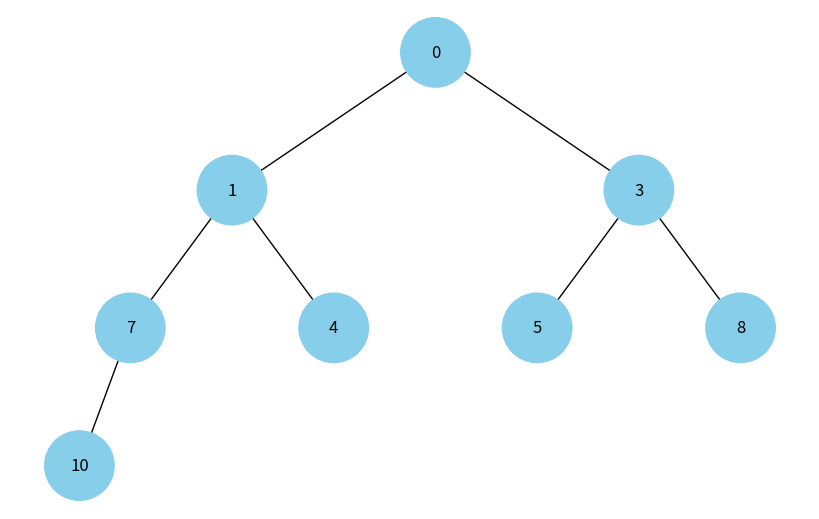
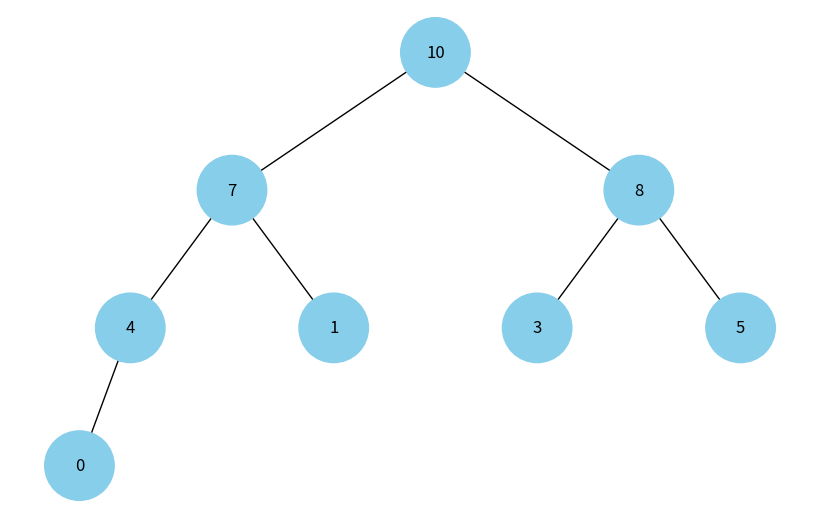

Generate these figures, in order, with matplotlib:
import uuid
import heapq

import networkx as nx
import matplotlib.pyplot as plt


class Node:
    def __init__(self, key, color="skyblue"):
        self.left = None
        self.right = None
        self.val = key
        self.color = color  # колір вузла
        self.id = str(uuid.uuid4())  # унікальний ідентифікатор вузла


def add_edges(graph, node, pos, x=0, y=0, layer=1):
    if node is not None:
        graph.add_node(node.id, color=node.color, label=node.val)
        if node.left:
            graph.add_edge(node.id, node.left.id)
            l = x - 1 / 2 ** layer
            pos[node.left.id] = (l, y - 1)
            add_edges(graph, node.left, pos, x=l, y=y - 1, layer=layer + 1)
        if node.right:
            graph.add_edge(node.id, node.right.id)
            r = x + 1 / 2 ** layer
            pos[node.right.id] = (r, y - 1)
            add_edges(graph, node.right, pos, x=r, y=y - 1, layer=layer + 1)
    return graph


def draw_tree(tree_root):
    tree = nx.DiGraph()
    pos = {tree_root.id: (0, 0)}
    tree = add_edges(tree, tree_root, pos)

    colors = [data["color"] for _, data in tree.nodes(data=True)]
    labels = {node_id: data["label"] for node_id, data in tree.nodes(data=True)}

    plt.figure(figsize=(8, 5))
    nx.draw(tree, pos=pos, labels=labels, arrows=False,
            node_size=2500, node_color=colors)
    plt.show()


def heap_to_tree(heap, index=0):
    """Рекурсивно перетворює масив-купу на дерево з вузлів Node.

    Зв'язок індексів у купі, що зберігається в списку:
        лівий нащадок  -> 2 * i + 1
        правий нащадок -> 2 * i + 2
    """
    if index >= len(heap):
        return None
    node = Node(heap[index])
    node.left = heap_to_tree(heap, 2 * index + 1)
    node.right = heap_to_tree(heap, 2 * index + 2)
    return node


def draw_heap(heap):
    """Візуалізує бінарну купу (список у форматі heapq / масиву купи)."""
    if not heap:
        print("Купа порожня")
        return
    root = heap_to_tree(heap)
    draw_tree(root)


if __name__ == "__main__":
    # Min-heap, побудована за допомогою heapq
    min_heap = []
    for value in [10, 4, 5, 0, 1, 3, 8, 7]:
        heapq.heappush(min_heap, value)
    print("Min-heap:", min_heap)
    draw_heap(min_heap)

    # Max-heap: зберігаємо значення з протилежним знаком
    max_heap = []
    for value in [10, 4, 5, 0, 1, 3, 8, 7]:
        heapq.heappush(max_heap, -value)
    draw_heap([-v for v in max_heap])
